Labelled photos from "data", an image-classification folder in jiaming-cs/drawToLean. The possible labels are: banana, apple, bus, fish.

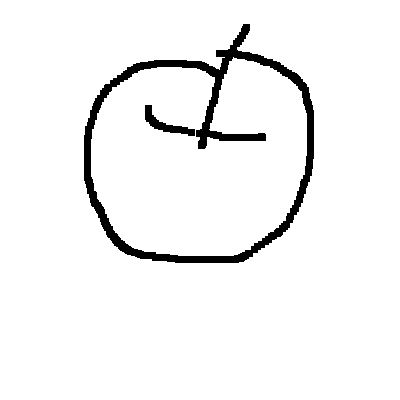
Label: apple

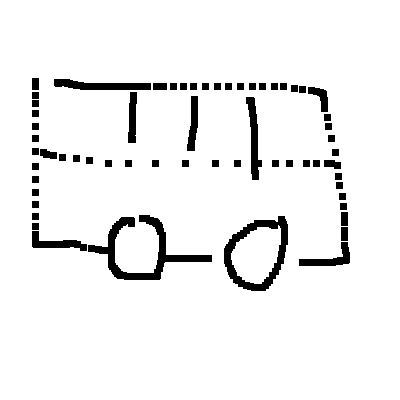
Label: bus

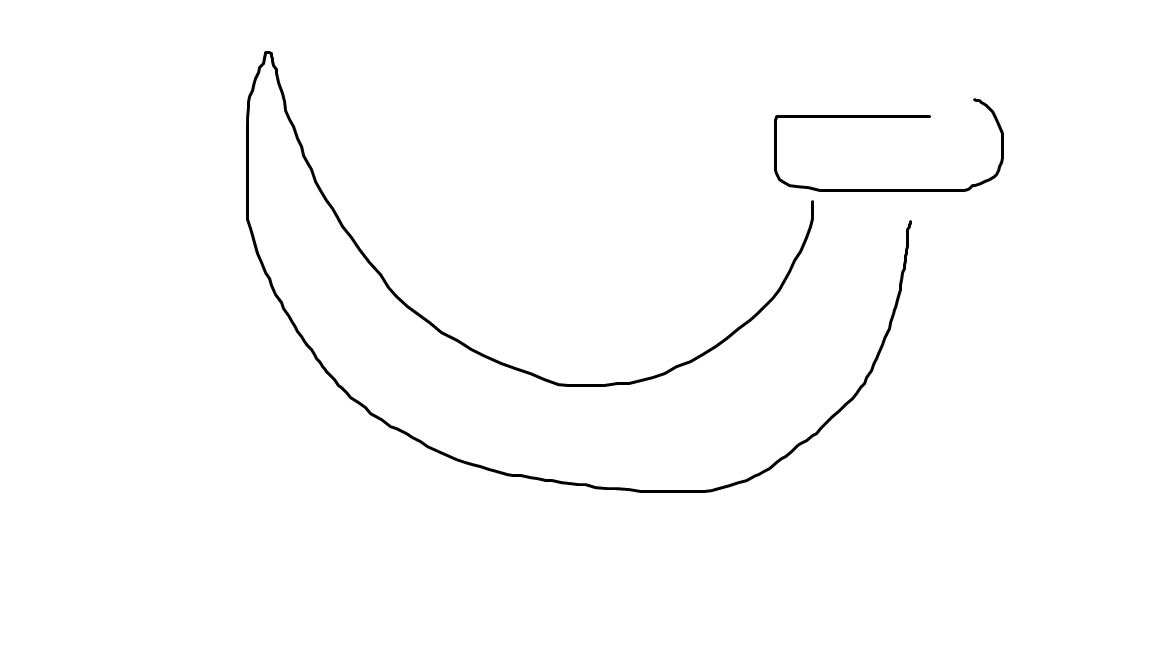
Label: banana

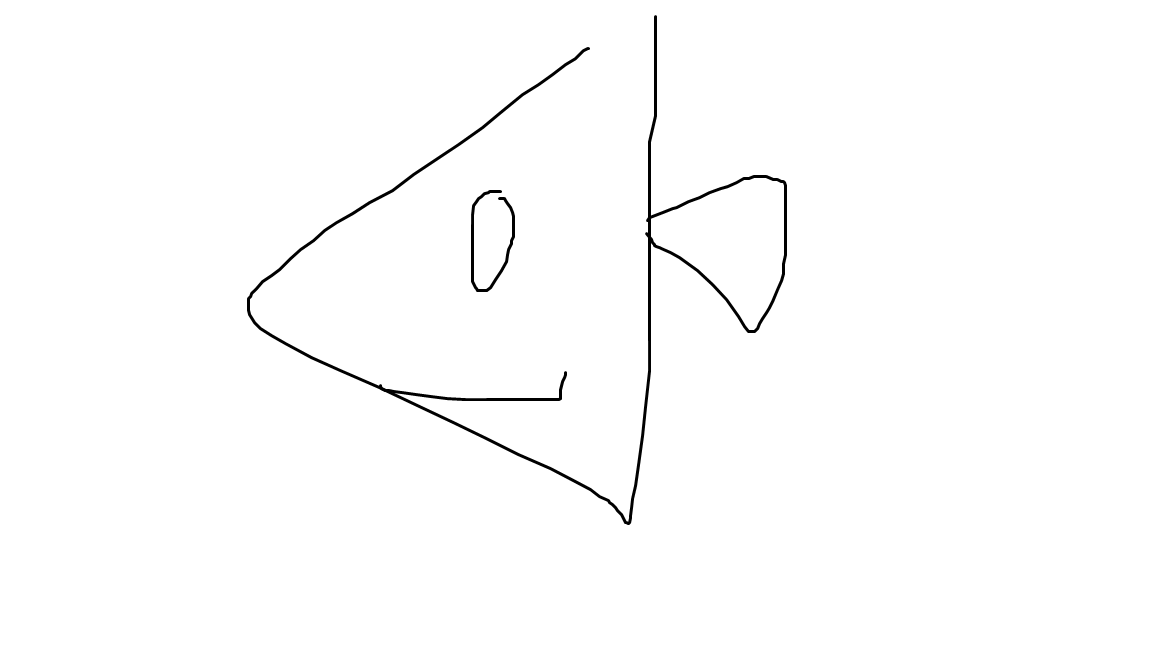
Label: fish

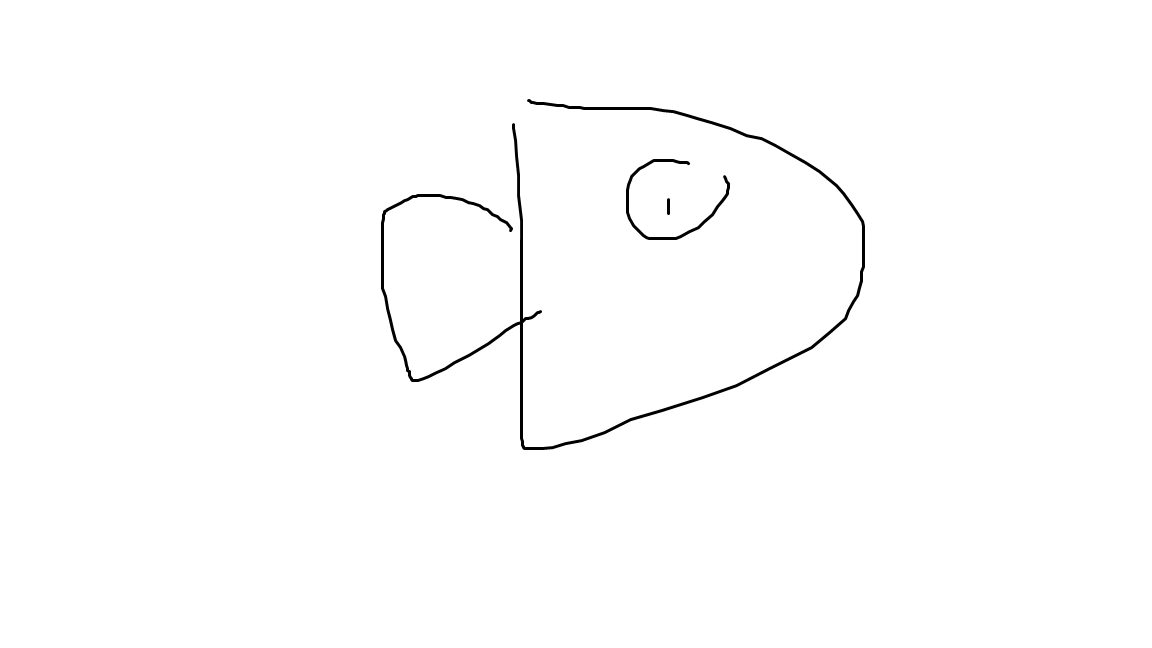
Label: fish

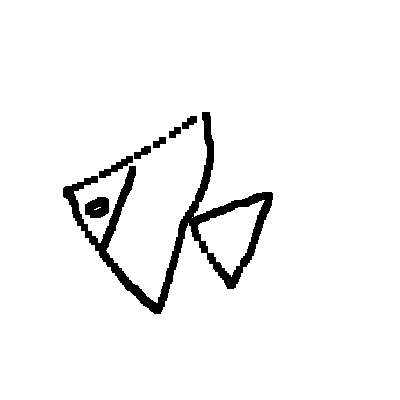
Label: fish
